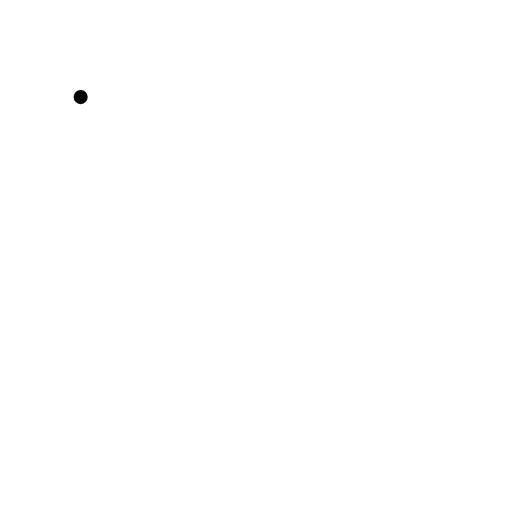
t = 0.00 s
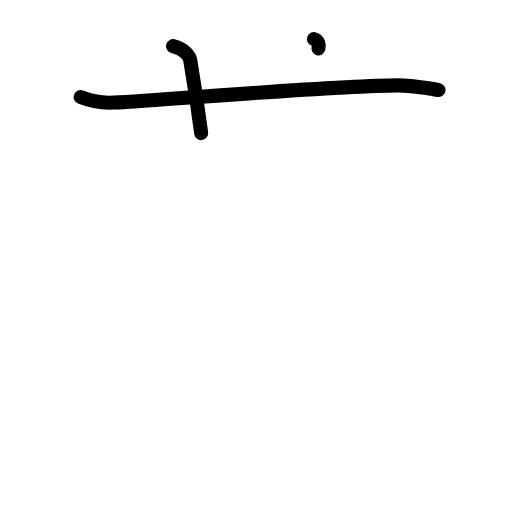
t = 2.25 s
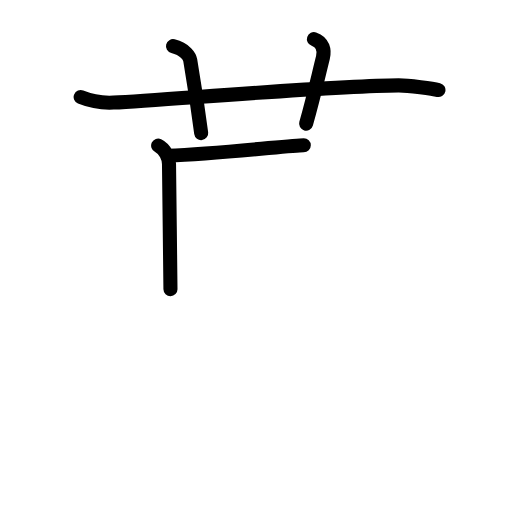
t = 4.38 s
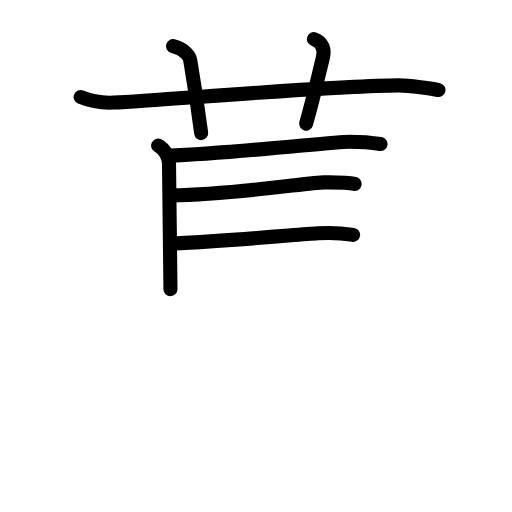
t = 6.63 s
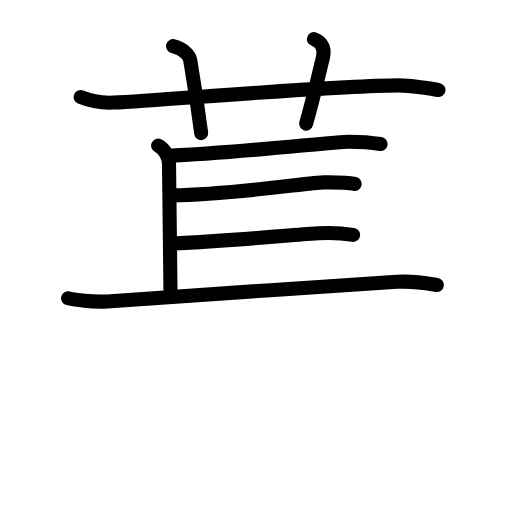
t = 7.50 s
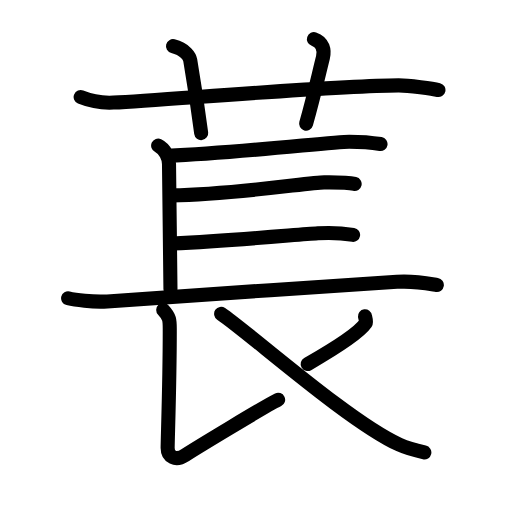
t = 11.00 s

The animated SVG that drew these frames (rendered in a browser with its animation timeline set to each time). Animation: 35 SMIL elements (animate=35); one cycle of 11.00 s.

<?xml version="1.0" encoding="UTF-8"?>
<!--
AniKanjiVG is licensed by CC-BY-SA Paul C. Sommerhoff (https://bitbucket.org/sommerhoff/anikanjivg).
AniKanjiVG uses KanjiVG which is licensed by CC-BY-SA Ulrich Apel (http://kanjivg.tagaini.net).
See also http://creativecommons.org/licenses/by-sa/3.0/
-->
<svg xmlns:kvg='http://kanjivg.tagaini.net' xmlns='http://www.w3.org/2000/svg' width='109' height='109' viewBox='0 0 109 109' style='fill:none;stroke:#000000;stroke-width:3;stroke-linecap:round;stroke-linejoin:round;' id="kvg:kanji_08407"><g id="kvg:08407" kvg:element="萇"><g id="kvg:08407-g1" kvg:element="艹" kvg:variant="true" kvg:original="艸" kvg:position="top" kvg:radical="general"><path id="kvg:08407-s1" kvg:type="㇐" d="M17.17,20.67c1.29,0.53,3.83,1.33,7,1.17c11.92-0.63,46.95-3.59,60.67-3.67c2.16-0.01,7.42,0.74,8.5,1"><animate attributeName="d" begin="0.0s" dur="0.3333333333333333s" from="M17.17,20.67C17.17,20.67,17.17,20.67,17.17,20.67" to="M17.17,20.67c1.29,0.53,3.83,1.33,7,1.17" />
<animate attributeName="d" begin="0.3333333333333333s" dur="0.3333333333333333s" from="M17.17,20.67c1.29,0.53,3.83,1.33,7,1.17c0,0,0,0,0,0,0" to="M17.17,20.67c1.29,0.53,3.83,1.33,7,1.17c11.92-0.63,46.95-3.59,60.67-3.67" />
<animate attributeName="d" begin="0.6666666666666666s" dur="0.3333333333333333s" from="M17.17,20.67c1.29,0.53,3.83,1.33,7,1.17c11.92-0.63,46.95-3.59,60.67-3.67c0,0,0,0,0,0,0" to="M17.17,20.67c1.29,0.53,3.83,1.33,7,1.17c11.92-0.63,46.95-3.59,60.67-3.67c2.16-0.01,7.42,0.74,8.5,1" />
</path>
<path id="kvg:08407-s2" kvg:type="㇑a" d="M36.83,9.83c2.67,0.67,3.54,2.28,3.67,3c1.14,6.71,2.01,13.06,2.33,15.5"><animate attributeName="d" begin="1.0s" dur="0.5s" from="M36.83,9.83C36.83,9.83,36.83,9.83,36.83,9.83" to="M36.83,9.83c2.67,0.67,3.54,2.28,3.67,3" />
<animate attributeName="d" begin="1.5s" dur="0.5s" from="M36.83,9.83c2.67,0.67,3.54,2.28,3.67,3c0,0,0,0,0,0,0" to="M36.83,9.83c2.67,0.67,3.54,2.28,3.67,3c1.14,6.71,2.01,13.06,2.33,15.5" />
<animate attributeName="d" begin="0s" dur="1.0s" from="M-100,-100" to="M-100,-100" />
</path>
<path id="kvg:08407-s3" kvg:type="㇑a" d="M66.83,8.33c2,0.67,2.29,2.44,1.92,3.92c-1.12,4.5-1.96,8.33-3.58,14.08"><animate attributeName="d" begin="2.0s" dur="0.5s" from="M66.83,8.33C66.83,8.33,66.83,8.33,66.83,8.33" to="M66.83,8.33c2,0.67,2.29,2.44,1.92,3.92" />
<animate attributeName="d" begin="2.5s" dur="0.5s" from="M66.83,8.33c2,0.67,2.29,2.44,1.92,3.92c0,0,0,0,0,0,0" to="M66.83,8.33c2,0.67,2.29,2.44,1.92,3.92c-1.12,4.5-1.96,8.33-3.58,14.08" />
<animate attributeName="d" begin="0s" dur="2.0s" from="M-100,-100" to="M-100,-100" />
</path>
</g>
<g id="kvg:08407-g2" kvg:element="長" kvg:position="bottom"><path id="kvg:08407-s4" kvg:type="㇑a" d="M33.67,31c1.58,0.75,2.31,2.79,2.31,3.91s0.31,24.98,0.31,26.65"><animate attributeName="d" begin="3.0s" dur="1.0s" from="M33.67,31C33.67,31,33.67,31,33.67,31" to="M33.67,31c1.58,0.75,2.31,2.79,2.31,3.91s0.31,24.98,0.31,26.65" />
<animate attributeName="d" begin="0s" dur="3.0s" from="M-100,-100" to="M-100,-100" />
</path>
<path id="kvg:08407-s5" kvg:type="㇐b" d="M35.67,33.17c15.83-0.67,35.23-3,38.67-3c2.7,0,4.64,0.16,6.67,0.5"><animate attributeName="d" begin="4.0s" dur="0.5s" from="M35.67,33.17C35.67,33.17,35.67,33.17,35.67,33.17" to="M35.67,33.17c15.83-0.67,35.23-3,38.67-3" />
<animate attributeName="d" begin="4.5s" dur="0.5s" from="M35.67,33.17c15.83-0.67,35.23-3,38.67-3c0,0,0,0,0,0,0" to="M35.67,33.17c15.83-0.67,35.23-3,38.67-3c2.7,0,4.64,0.16,6.67,0.5" />
<animate attributeName="d" begin="0s" dur="4.0s" from="M-100,-100" to="M-100,-100" />
</path>
<path id="kvg:08407-s6" kvg:type="㇐b" d="M36.58,41.59C49.91,41.4,66.04,38.83,69,38.83c2.32,0,4.77-0.06,6.5,0.33"><animate attributeName="d" begin="5.0s" dur="0.5s" from="M36.58,41.59C36.58,41.59,36.58,41.59,36.58,41.59" to="M36.58,41.59C49.91,41.4,66.04,38.83,69,38.83" />
<animate attributeName="d" begin="5.5s" dur="0.5s" from="M36.58,41.59C49.91,41.4,66.04,38.83,69,38.83c0,0,0,0,0,0,0" to="M36.58,41.59C49.91,41.4,66.04,38.83,69,38.83c2.32,0,4.77-0.06,6.5,0.33" />
<animate attributeName="d" begin="0s" dur="5.0s" from="M-100,-100" to="M-100,-100" />
</path>
<path id="kvg:08407-s7" kvg:type="㇐b" d="M36.67,51.85c13.33-0.68,26.12-1.86,31-2.18c2.28-0.15,5.76,0.05,7.5,0.33"><animate attributeName="d" begin="6.0s" dur="0.5s" from="M36.67,51.85C36.67,51.85,36.67,51.85,36.67,51.85" to="M36.67,51.85c13.33-0.68,26.12-1.86,31-2.18" />
<animate attributeName="d" begin="6.5s" dur="0.5s" from="M36.67,51.85c13.33-0.68,26.12-1.86,31-2.18c0,0,0,0,0,0,0" to="M36.67,51.85c13.33-0.68,26.12-1.86,31-2.18c2.28-0.15,5.76,0.05,7.5,0.33" />
<animate attributeName="d" begin="0s" dur="6.0s" from="M-100,-100" to="M-100,-100" />
</path>
<path id="kvg:08407-s8" kvg:type="㇐" d="M14.5,63.5c1.35,0.33,5.26,0.88,8.33,0.67C40,63,65.3,61.2,84.5,60c4-0.25,7.37,0.5,8.5,0.67"><animate attributeName="d" begin="7.0s" dur="0.3333333333333333s" from="M14.5,63.5C14.5,63.5,14.5,63.5,14.5,63.5" to="M14.5,63.5c1.35,0.33,5.26,0.88,8.33,0.67" />
<animate attributeName="d" begin="7.333333333333333s" dur="0.3333333333333333s" from="M14.5,63.5c1.35,0.33,5.26,0.88,8.33,0.67c0,0,0,0,0,0,0" to="M14.5,63.5c1.35,0.33,5.26,0.88,8.33,0.67C40,63,65.3,61.2,84.5,60" />
<animate attributeName="d" begin="7.666666666666667s" dur="0.3333333333333333s" from="M14.5,63.5c1.35,0.33,5.26,0.88,8.33,0.67C40,63,65.3,61.2,84.5,60c0,0,0,0,0,0,0" to="M14.5,63.5c1.35,0.33,5.26,0.88,8.33,0.67C40,63,65.3,61.2,84.5,60c4-0.25,7.37,0.5,8.5,0.67" />
<animate attributeName="d" begin="0s" dur="7.0s" from="M-100,-100" to="M-100,-100" />
</path>
<path id="kvg:08407-s9" kvg:type="㇙" d="M34.75,65.99c1.5,1.6,1.39,2.28,1.39,4.57c0,10.79-0.45,23-0.45,24.83c0,1.83,1.65,2.86,3.74,1.49c2.09-1.37,17-10.4,19.78-11.77"><animate attributeName="d" begin="8.0s" dur="0.25s" from="M34.75,65.99C34.75,65.99,34.75,65.99,34.75,65.99" to="M34.75,65.99c1.5,1.6,1.39,2.28,1.39,4.57" />
<animate attributeName="d" begin="8.25s" dur="0.25s" from="M34.75,65.99c1.5,1.6,1.39,2.28,1.39,4.57c0,0,0,0,0,0,0" to="M34.75,65.99c1.5,1.6,1.39,2.28,1.39,4.57c0,10.79-0.45,23-0.45,24.83" />
<animate attributeName="d" begin="8.5s" dur="0.25s" from="M34.75,65.99c1.5,1.6,1.39,2.28,1.39,4.57c0,10.79-0.45,23-0.45,24.83c0,0,0,0,0,0,0" to="M34.75,65.99c1.5,1.6,1.39,2.28,1.39,4.57c0,10.79-0.45,23-0.45,24.83c0,1.83,1.65,2.86,3.74,1.49" />
<animate attributeName="d" begin="8.75s" dur="0.25s" from="M34.75,65.99c1.5,1.6,1.39,2.28,1.39,4.57c0,10.79-0.45,23-0.45,24.83c0,1.83,1.65,2.86,3.74,1.49c0,0,0,0,0,0,0" to="M34.75,65.99c1.5,1.6,1.39,2.28,1.39,4.57c0,10.79-0.45,23-0.45,24.83c0,1.83,1.65,2.86,3.74,1.49c2.09-1.37,17-10.4,19.78-11.77" />
<animate attributeName="d" begin="0s" dur="8.0s" from="M-100,-100" to="M-100,-100" />
</path>
<path id="kvg:08407-s10" kvg:type="㇒" d="M77.7,67.32c0.03,0.24,0.38,1.15,0.16,1.47c-1.34,1.97-5.53,4.79-12.36,8.71"><animate attributeName="d" begin="9.0s" dur="0.5s" from="M77.7,67.32C77.7,67.32,77.7,67.32,77.7,67.32" to="M77.7,67.32c0.03,0.24,0.38,1.15,0.16,1.47" />
<animate attributeName="d" begin="9.5s" dur="0.5s" from="M77.7,67.32c0.03,0.24,0.38,1.15,0.16,1.47c0,0,0,0,0,0,0" to="M77.7,67.32c0.03,0.24,0.38,1.15,0.16,1.47c-1.34,1.97-5.53,4.79-12.36,8.71" />
<animate attributeName="d" begin="0s" dur="9.0s" from="M-100,-100" to="M-100,-100" />
</path>
<path id="kvg:08407-s11" kvg:type="㇏" d="M47.08,66.81C53.25,71,74.25,89.75,85.01,94.67c1.97,0.9,3.2,1.18,5.33,1.65"><animate attributeName="d" begin="10.0s" dur="0.5s" from="M47.08,66.81C47.08,66.81,47.08,66.81,47.08,66.81" to="M47.08,66.81C53.25,71,74.25,89.75,85.01,94.67" />
<animate attributeName="d" begin="10.5s" dur="0.5s" from="M47.08,66.81C53.25,71,74.25,89.75,85.01,94.67c0,0,0,0,0,0,0" to="M47.08,66.81C53.25,71,74.25,89.75,85.01,94.67c1.97,0.9,3.2,1.18,5.33,1.65" />
<animate attributeName="d" begin="0s" dur="10.0s" from="M-100,-100" to="M-100,-100" />
</path>
</g>
</g>
</svg>
